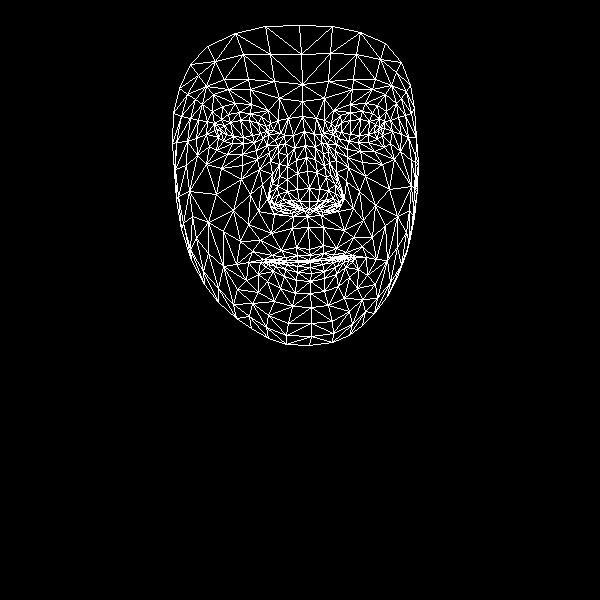

Source data for this figure (header and first rows):
, x, y
0, 309, 249
1, 309, 201
2, 307, 216
3, 296, 160
4, 309, 188
5, 307, 171
6, 304, 131
7, 221, 132
8, 302, 101
9, 302, 84
10, 299, 25
11, 310, 255
12, 309, 260
13, 310, 261
14, 310, 262
15, 310, 267
16, 311, 273
17, 310, 281
18, 310, 293
19, 309, 209
20, 297, 208
21, 179, 88
22, 254, 142
23, 243, 143
24, 232, 143
25, 218, 137
26, 263, 138
27, 239, 112
28, 250, 113
29, 228, 114
30, 221, 119
31, 209, 146
32, 268, 315
33, 217, 129
34, 176, 142
35, 196, 138
36, 250, 194
37, 296, 247
38, 297, 260
39, 281, 250
40, 272, 255
41, 287, 260
42, 279, 262
43, 258, 274
44, 299, 201
45, 297, 189
46, 202, 104
47, 270, 161
48, 271, 199
49, 269, 193
50, 216, 194
51, 297, 173
52, 228, 89
53, 213, 94
54, 190, 64
55, 279, 98
56, 261, 116
57, 248, 262
58, 191, 260
59, 279, 206
... 408 more rows
